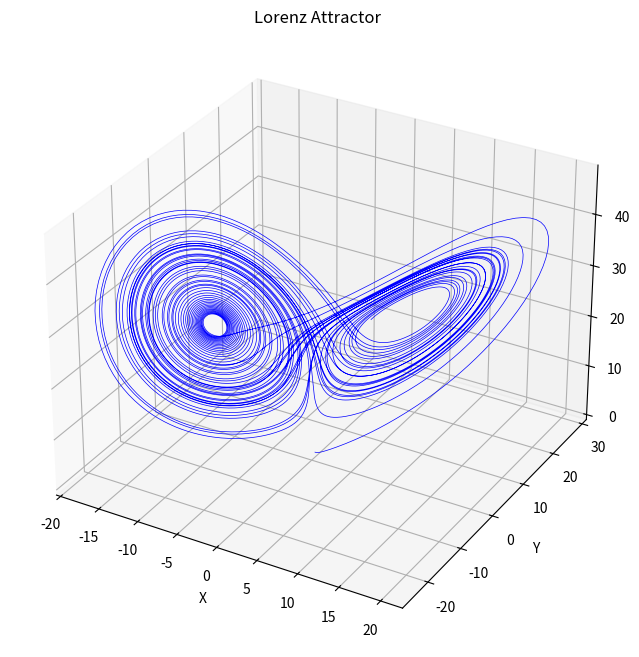

Python code for this plot:
import numpy as np
from scipy.integrate import solve_ivp
import matplotlib.pyplot as plt

# --- Lorenz Attractor Visualization using NumPy, SciPy, and Matplotlib ---
# Use Case: Visualizing chaotic behavior in a simplified atmospheric convection model known as the Lorenz system.
# History: Developed by Edward Lorenz in 1963, the Lorenz system is a classic example of deterministic chaos and sensitivity to initial conditions.

# Define the Lorenz system equations
def lorenz(t, state, sigma, rho, beta):
    """
    Equations of the Lorenz system.

    Parameters:
    t (float): Time.
    state (array): Array containing x, y, and z coordinates.
    sigma (float): Prandtl number.
    rho (float): Rayleigh number.
    beta (float): Geometric parameter.

    Returns:
    array: Rates of change for x, y, and z coordinates.
    """
    x, y, z = state
    dxdt = sigma * (y - x)
    dydt = x * (rho - z) - y
    dzdt = x * y - beta * z
    return [dxdt, dydt, dzdt]

# Parameters
sigma = 10
rho = 28
beta = 8 / 3

# Initial conditions
initial_state = [0, 1, 0]

# Time points
t_span = (0, 50)
t_eval = np.linspace(*t_span, num=10000)

# Solve the differential equations
solution = solve_ivp(lorenz, t_span, initial_state, t_eval=t_eval, args=(sigma, rho, beta))

# Plot the Lorenz attractor
fig = plt.figure(figsize=(10, 8))
ax = fig.add_subplot(111, projection='3d')
ax.plot(solution.y[0], solution.y[1], solution.y[2], color='b', lw=0.5)
ax.set_xlabel('X')
ax.set_ylabel('Y')
ax.set_zlabel('Z')
ax.set_title('Lorenz Attractor')
plt.show()
